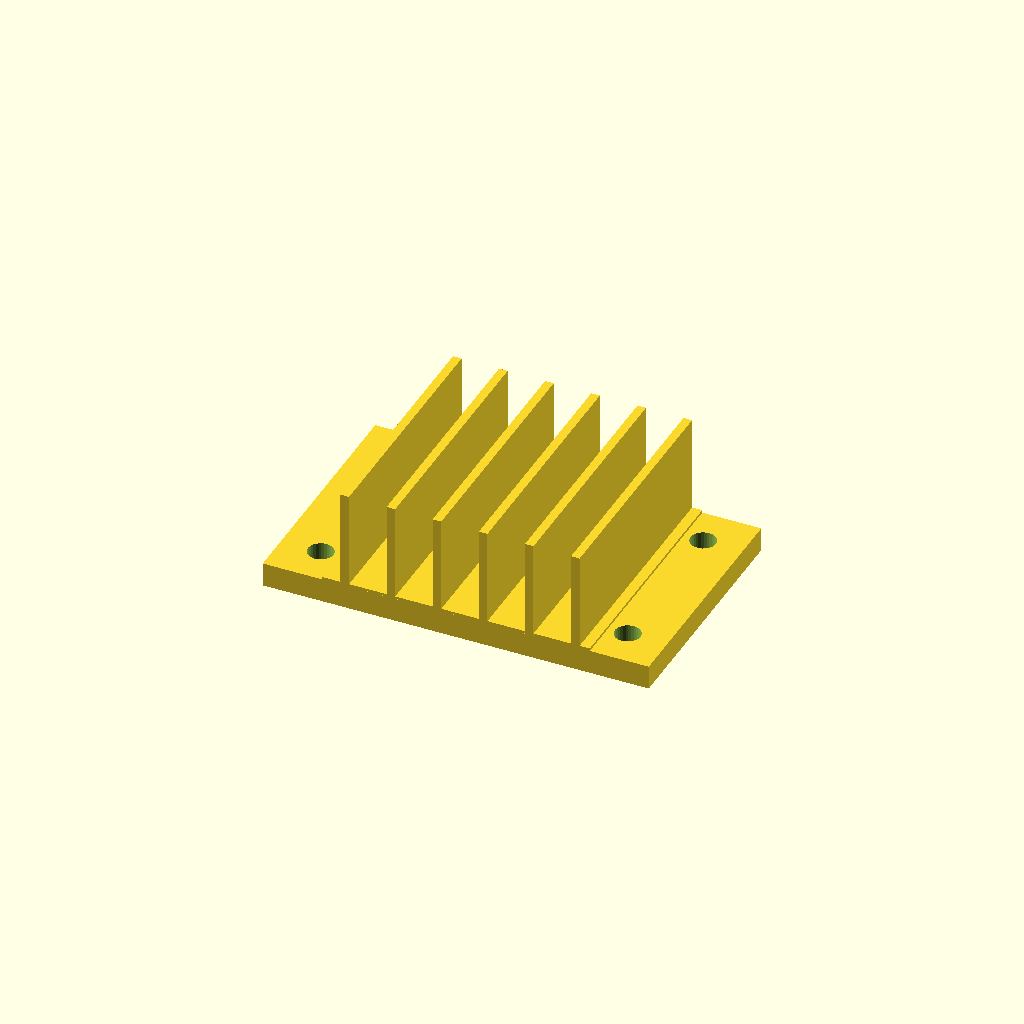
Cell 1: the model at its default parameters.
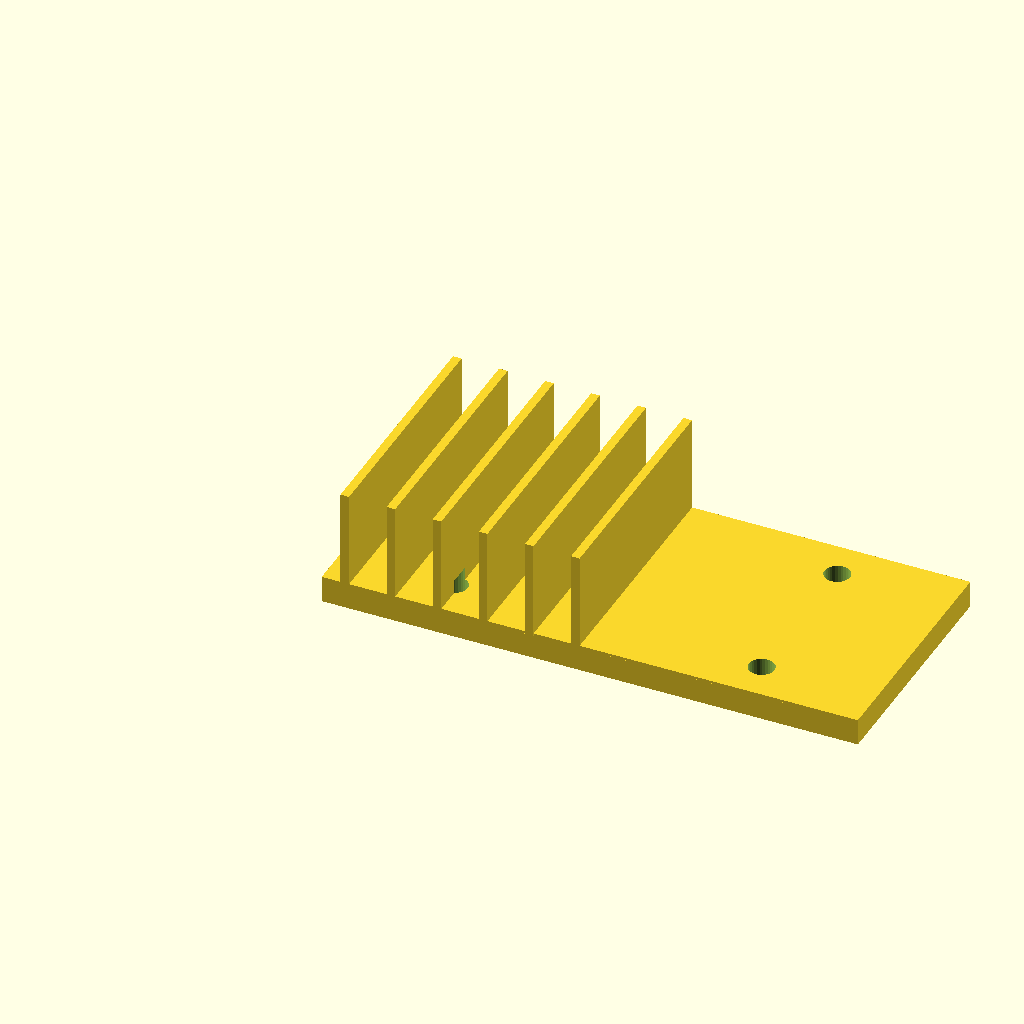
Cell 2: base_w = 100 (everything else at default).
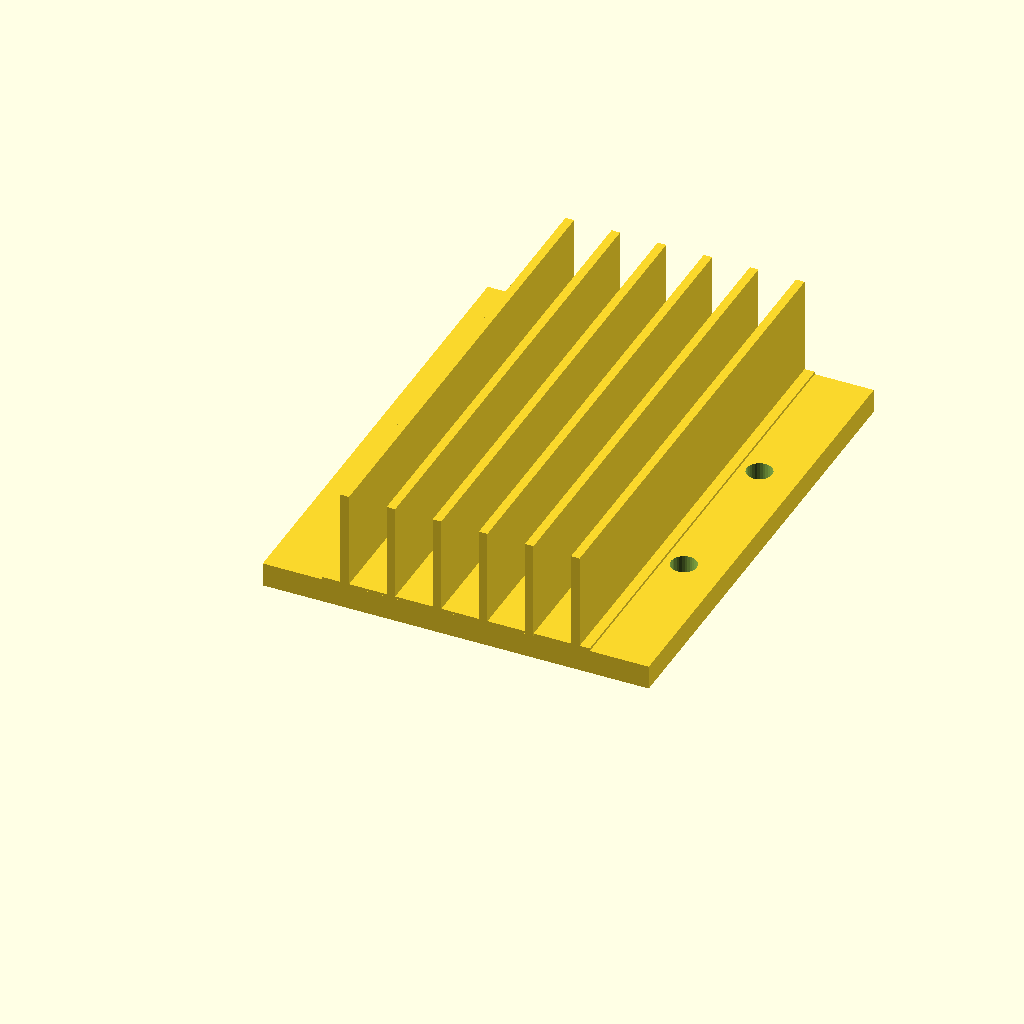
Cell 3 — base_d set to 90, the other parameters unchanged.
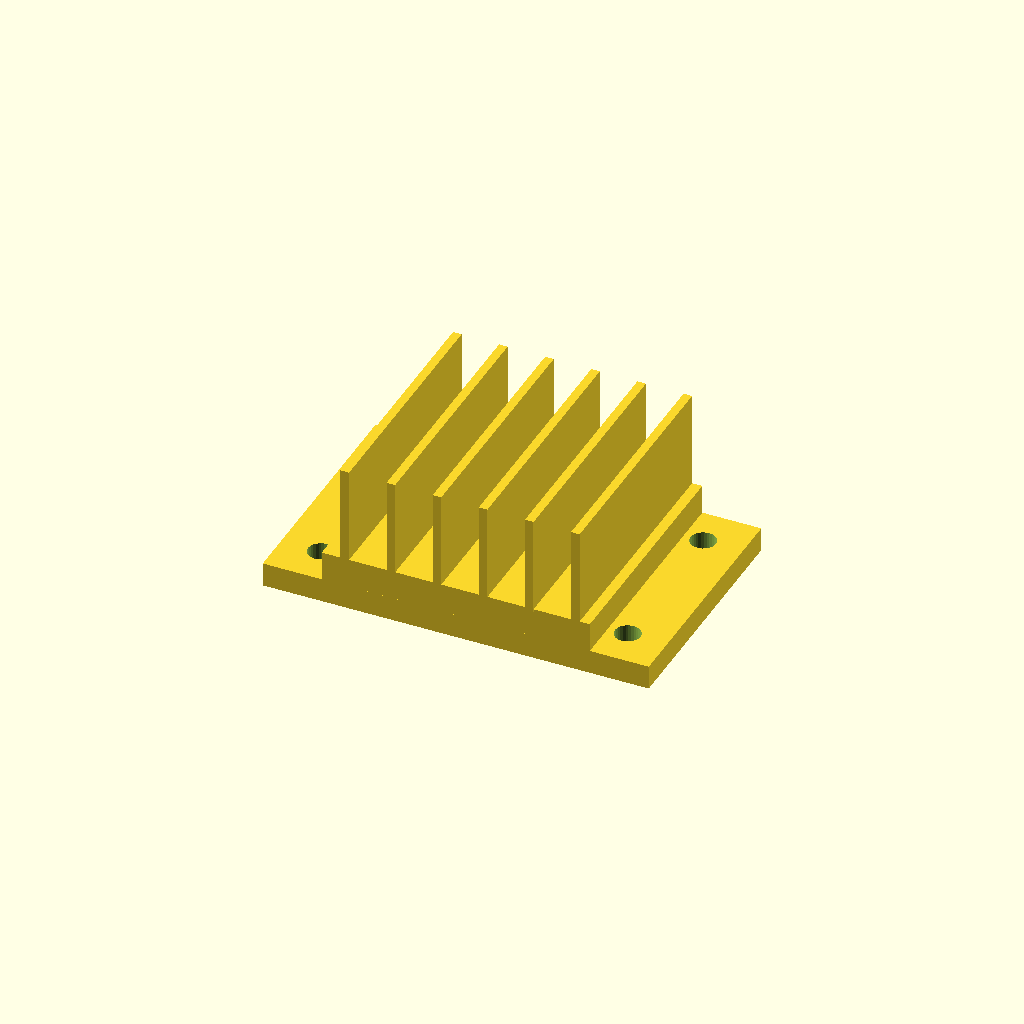
Cell 4 — base_t set to 10, the other parameters unchanged.
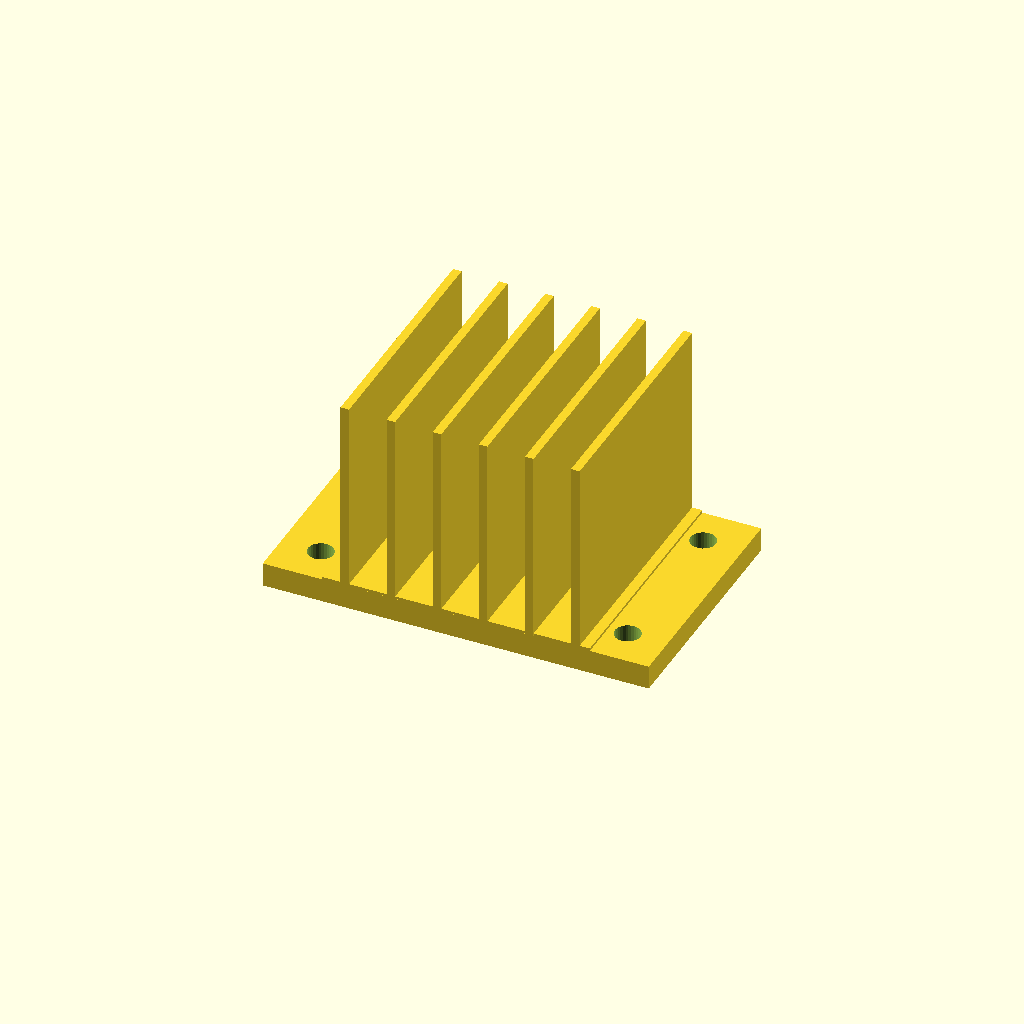
Cell 5: the same model with fin_h = 36.
One fixed orthographic camera (rotation 55°, 0°, 25°; colour scheme Cornfield) for every cell.
The OpenSCAD source (optional_data/data/gen3/heatsinks/part_0035.scad):
$fn = 32;

// ----------------------------------------------------------------------
// Finned heat sink: 50 x 45 mm base, 18 mm fins
// ----------------------------------------------------------------------

// --- parameters (mm) ---
base_w = 50;              // base width
base_d = 45;              // base depth
base_t = 5;               // base thickness
fin_h = 18;               // fin height above the base
holes_d = 4.76;           // fixing holes
hole_x = 28.62;           // hole offset in x
hole_y = 15.12;           // hole offset in y
fin_t = 1.6;              // fin thickness
fin_pitch = 8.6;          // fin pitch
fin_count = 6;            // number of fins
fin_x0 = 3.5;             // first fin offset
flange_w = 72;            // flange plate width
flange_t = 4;             // flange plate thickness

difference() {
  union() {
    cube([base_w, base_d, base_t]);
    for (i = [0 : fin_count - 1]) {
      translate([fin_x0 + i * fin_pitch, 0, base_t - 0.5]) cube([fin_t, base_d, fin_h + 0.5]);
    }
    /* mounting flange, a wider plate sharing the base bottom */
    translate([(base_w - flange_w) / 2, 0, 0]) cube([flange_w, base_d, flange_t + 0.5]);
  }
  /* fixing holes through the base, 2.5 mm clear on both sides */
  for (hx = [-28.62, 28.62]) {
    for (hy = [-15.12, 15.12]) {
      translate([base_w / 2 + hx, base_d / 2 + hy, -2.5]) cylinder(h = base_t + 5, d = holes_d);
    }
  }
}
Customizer parameters (derived from the source; name, type, default, range or options):
base_w: number, default 50
base_d: number, default 45
base_t: number, default 5
fin_h: number, default 18
holes_d: number, default 4.76
hole_x: number, default 28.62
hole_y: number, default 15.12
fin_t: number, default 1.6
fin_pitch: number, default 8.6
fin_count: number, default 6
fin_x0: number, default 3.5
flange_w: number, default 72
flange_t: number, default 4
